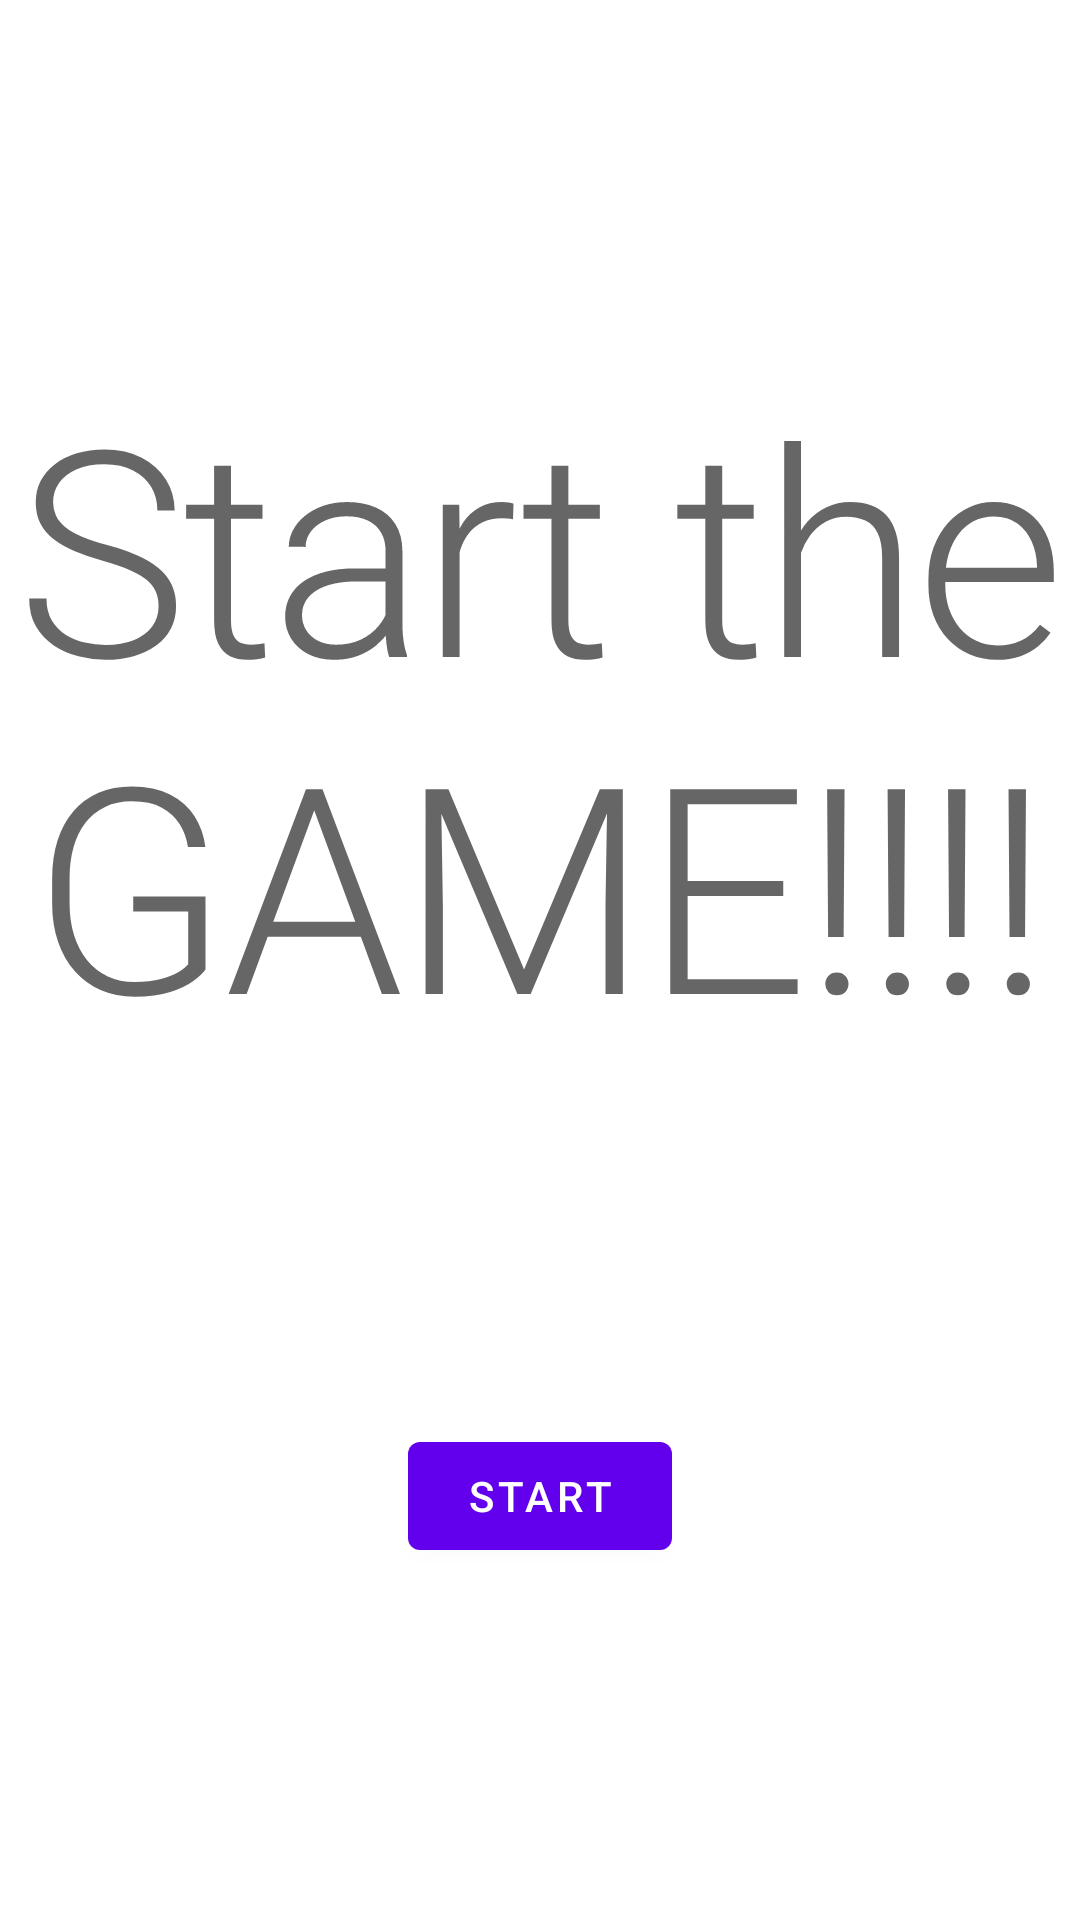

Produce the Android XML layout that renders to this screen, including the resource entries it uses.
<!-- AndroidManifest.xml: application theme Theme.Trivia_Jan10 -->
<!-- res/layout/fragment_welcome.xml -->
<?xml version="1.0" encoding="utf-8"?>
<androidx.constraintlayout.widget.ConstraintLayout xmlns:android="http://schemas.android.com/apk/res/android"
    xmlns:app="http://schemas.android.com/apk/res-auto"
    android:layout_width="match_parent"
    android:layout_height="match_parent">

    <com.google.android.material.textview.MaterialTextView
        android:id="@+id/introTv"
        android:layout_width="wrap_content"
        android:layout_height="wrap_content"
        android:gravity="center"
        android:text="@string/start_the_game"
        android:textAppearance="?textAppearanceHeadline1"
        app:layout_constraintBottom_toTopOf="@id/startBtn"
        app:layout_constraintEnd_toEndOf="parent"
        app:layout_constraintStart_toStartOf="parent"
        app:layout_constraintTop_toTopOf="parent" />

    <com.google.android.material.button.MaterialButton
        android:id="@+id/startBtn"
        android:layout_width="wrap_content"
        android:layout_height="wrap_content"
        android:text="@string/start"
        app:layout_constraintBottom_toBottomOf="parent"
        app:layout_constraintEnd_toEndOf="parent"
        app:layout_constraintStart_toStartOf="parent"
        app:layout_constraintTop_toBottomOf="@id/introTv" />

</androidx.constraintlayout.widget.ConstraintLayout>
<!-- resources referenced by this layout -->
<resources>
  <string name="start">Start</string>
  <string name="start_the_game">Start the GAME!!!!</string>
  <style name="Theme.Trivia_Jan10" parent="Theme.MaterialComponents.DayNight.DarkActionBar">
          
          <item name="colorPrimary">@color/purple_500</item>
          <item name="colorPrimaryVariant">@color/purple_700</item>
          <item name="colorOnPrimary">@color/white</item>
          
          <item name="colorSecondary">@color/teal_200</item>
          <item name="colorSecondaryVariant">@color/teal_700</item>
          <item name="colorOnSecondary">@color/black</item>
          
          <item name="android:statusBarColor" tools:targetApi="l">?attr/colorPrimaryVariant</item>
          
      </style>
  <!-- not gathered from this repository: default colours our renderer supplied (Android Studio template values) -->
  <color name="purple_500">#FF6200EE</color>
  <color name="purple_700">#FF3700B3</color>
  <color name="teal_200">#FF03DAC5</color>
  <color name="teal_700">#FF018786</color>
  <color name="black">#FF000000</color>
  <color name="white">#FFFFFFFF</color>
</resources>
